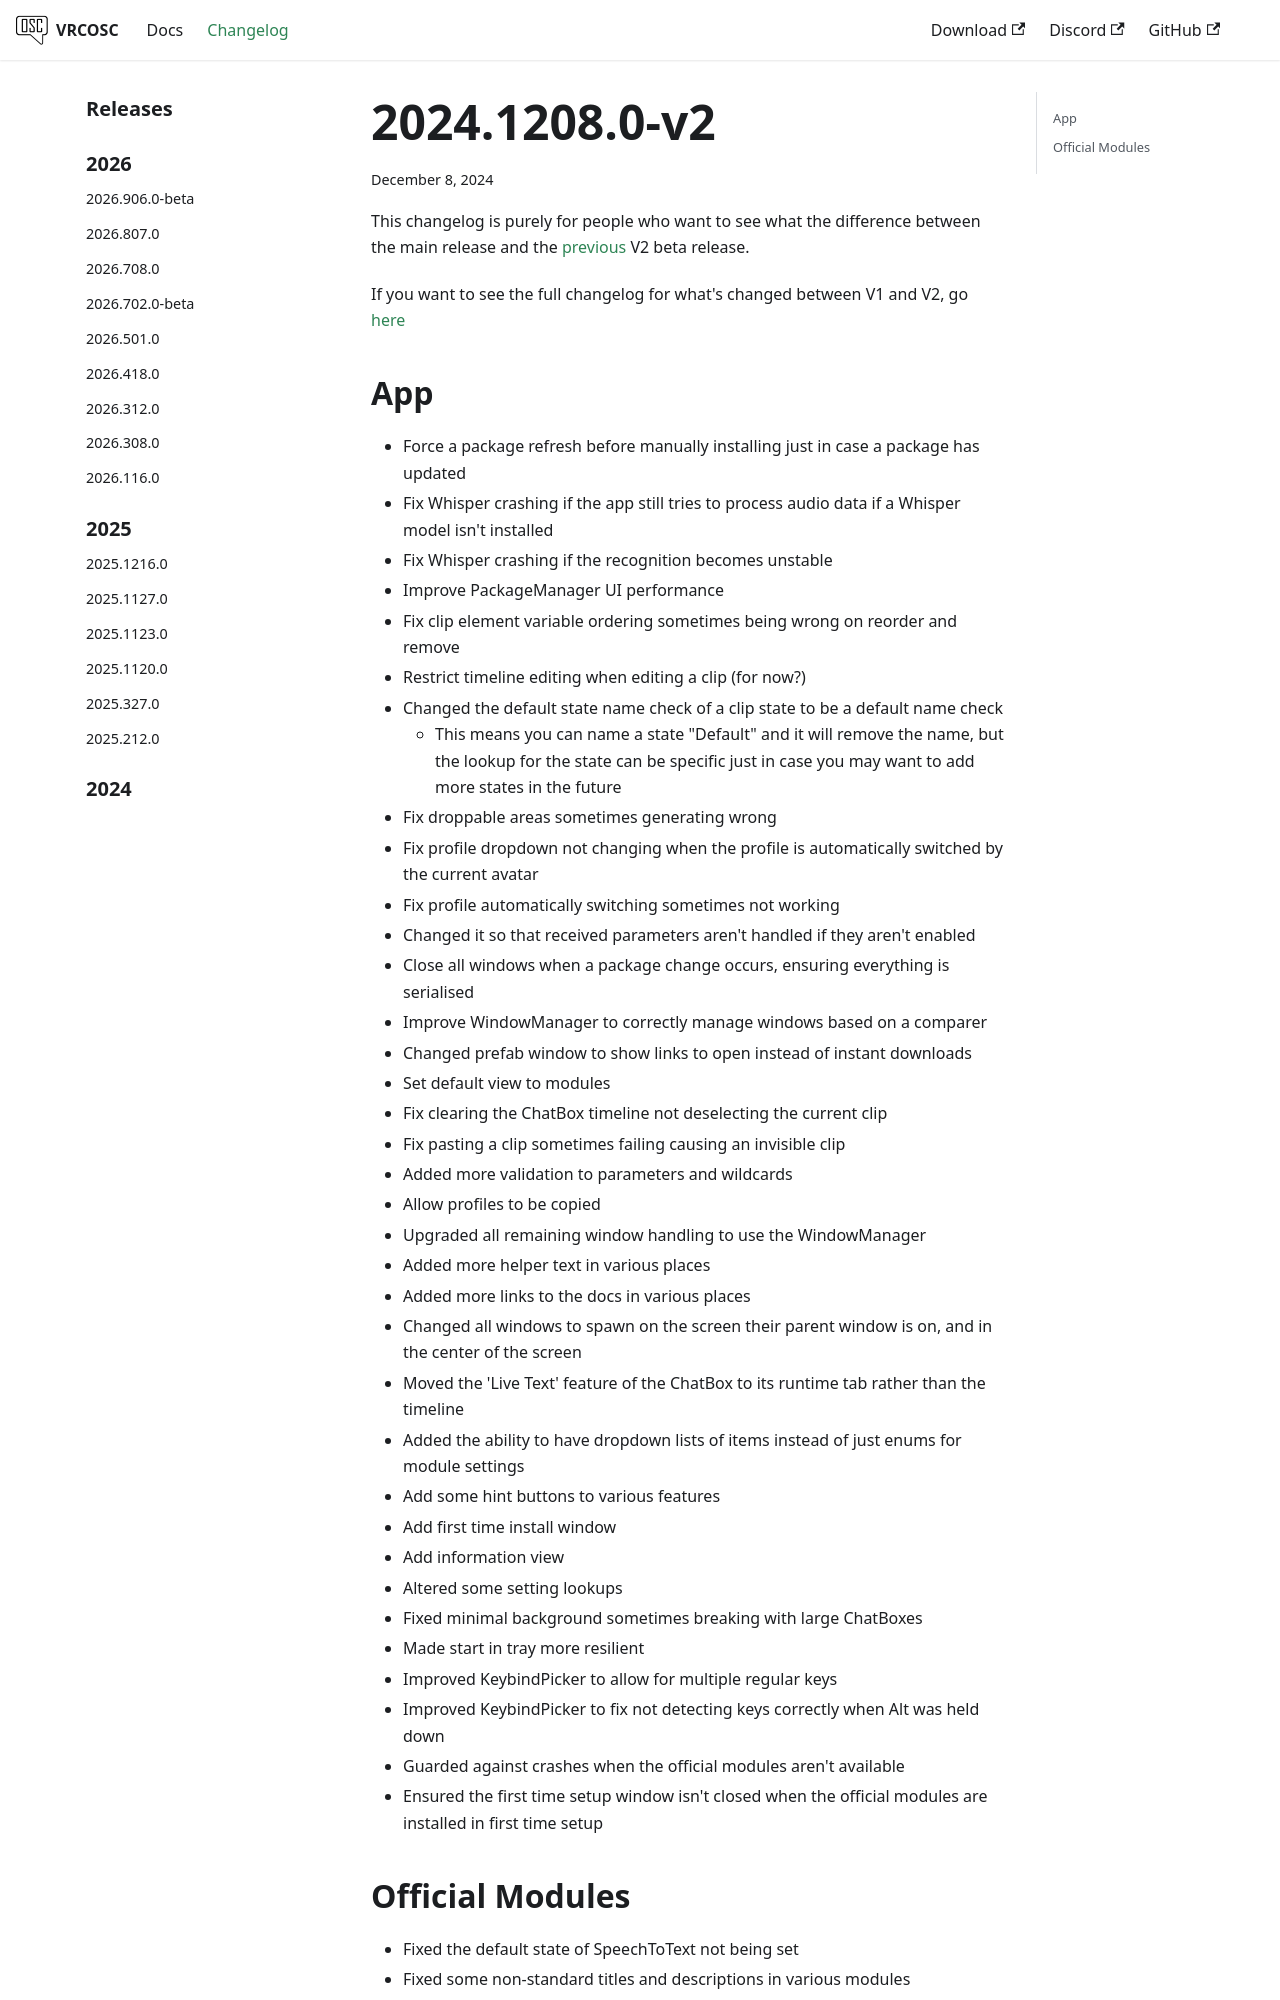

repository: VolcanicArts/vrcosc.com · page: changelog/2024.1208.0-v2.html · generator: docusaurus

---
title: 2024.1208.0-v2
slug: 2024.1208.0-v2
date: 2024-12-08
---

This changelog is purely for people who want to see what the difference between the main release and the [previous](/changelog/2024.1115.0-v2) V2 beta release.

If you want to see the full changelog for what's changed between V1 and V2, go [here](/changelog/2024.1208.0)
